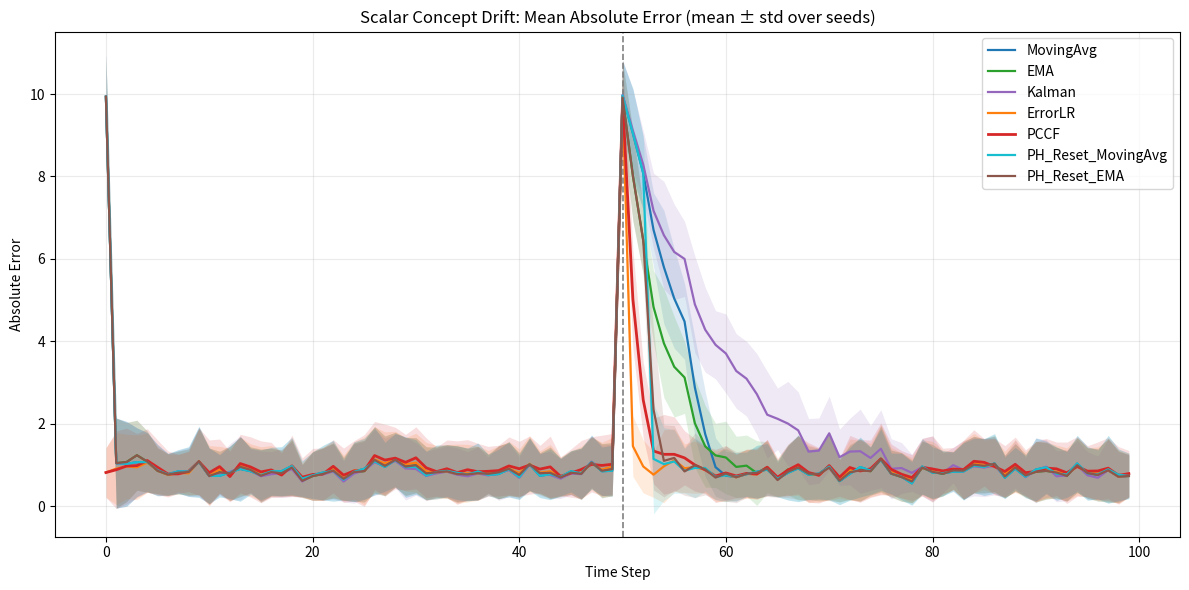
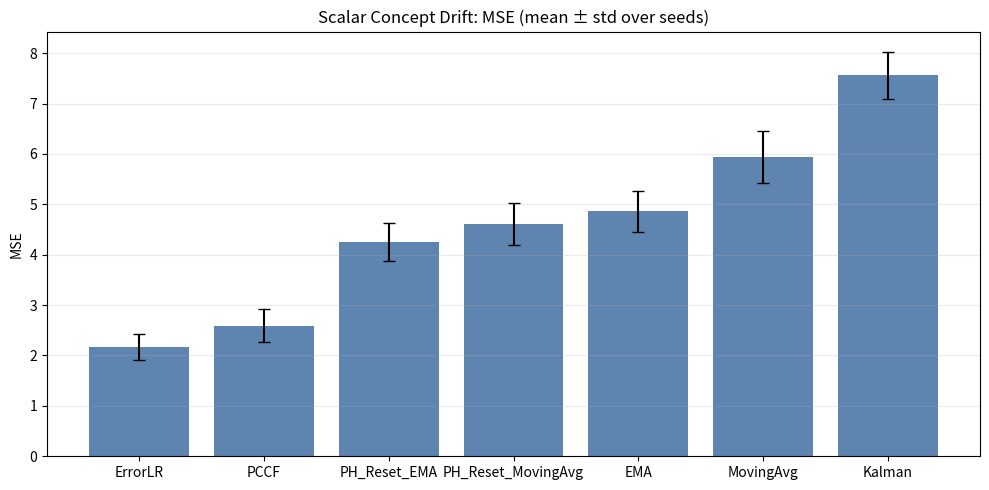
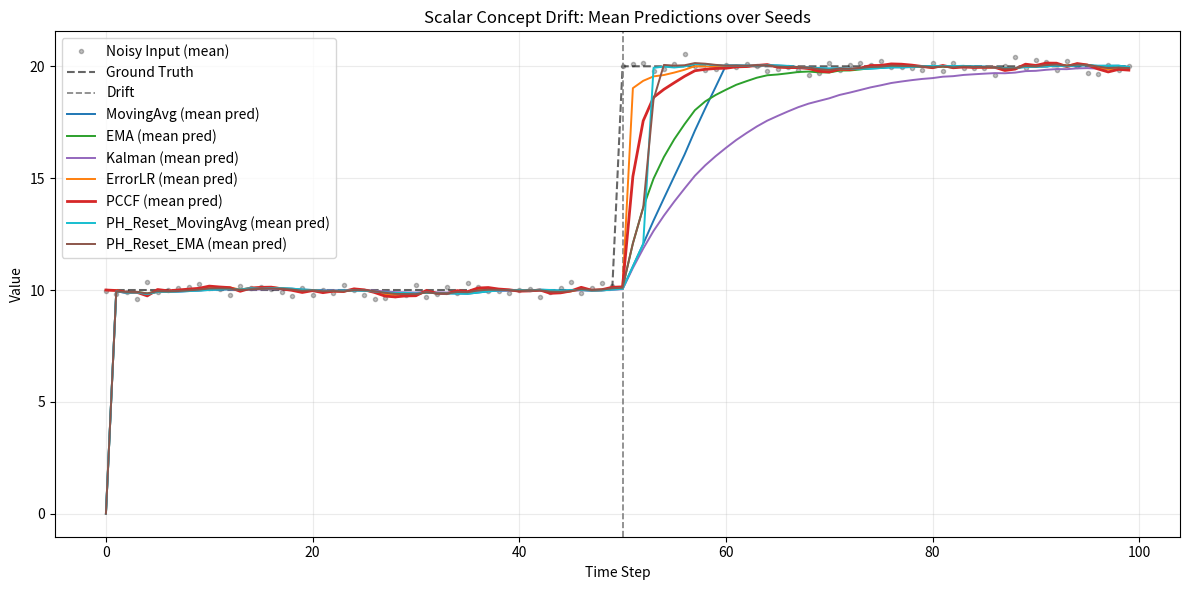
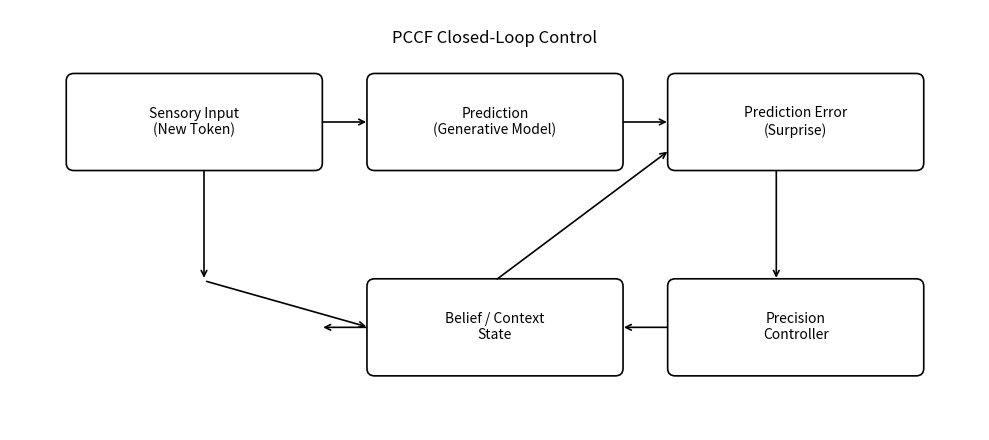

These figures' Python source, in order:
import numpy as np
import matplotlib.pyplot as plt
import pandas as pd
import argparse
from dataclasses import dataclass
from typing import Dict, List, Tuple, Optional

# 设置随机种子以保证可复现性
np.random.seed(42)

class StandardPredictor:
    """
    标准预测器：模拟传统的固定上下文窗口模型。
    使用简单的加权移动平均（类似固定Attention）进行预测。
    """
    def __init__(self, window_size=5):
        self.window_size = window_size
        self.history = []

    def update(self, value):
        self.history.append(value)
        if len(self.history) > self.window_size:
            self.history.pop(0)

    def predict(self):
        if not self.history:
            return 0
        # 简单假设：预测下一个值是最近几个值的线性趋势或平均
        # 这里使用简单的移动平均作为基准
        return np.mean(self.history)

class ExponentialMovingAveragePredictor:
    def __init__(self, alpha=0.2, initial_value=0.0):
        self.alpha = float(alpha)
        self.value = float(initial_value)
        self.has_value = False

    def update(self, value):
        value = float(value)
        if not self.has_value:
            self.value = value
            self.has_value = True
            return
        self.value = self.alpha * value + (1.0 - self.alpha) * self.value

    def predict(self):
        return self.value if self.has_value else 0.0

class KalmanFilter1DPredictor:
    def __init__(self, x0=0.0, p0=1.0, q=1e-2, r=1.0):
        self.x = float(x0)
        self.p = float(p0)
        self.q = float(q)
        self.r = float(r)
        self.has_value = False

    def predict(self):
        return self.x if self.has_value else 0.0

    def update(self, z):
        z = float(z)
        if not self.has_value:
            self.x = z
            self.p = 1.0
            self.has_value = True
            return
        self.p = self.p + self.q
        k = self.p / (self.p + self.r)
        self.x = self.x + k * (z - self.x)
        self.p = (1.0 - k) * self.p

class ErrorAdaptiveLRPredictor:
    def __init__(self, initial_belief=0.0, learning_rate_base=0.1, gain_scale=1.0, lr_min=0.01, lr_max=0.9):
        self.belief = float(initial_belief)
        self.lr_base = float(learning_rate_base)
        self.gain_scale = float(gain_scale)
        self.lr_min = float(lr_min)
        self.lr_max = float(lr_max)

    def predict(self):
        return self.belief

    def update(self, sensory_input):
        prediction = self.predict()
        prediction_error = float(sensory_input - prediction)
        adaptive_lr = self.lr_base * (1.0 + self.gain_scale * abs(prediction_error))
        adaptive_lr = float(np.clip(adaptive_lr, self.lr_min, self.lr_max))
        self.belief = self.belief + adaptive_lr * prediction_error
        return prediction_error, adaptive_lr

class PageHinkley:
    def __init__(self, delta=0.01, threshold=20.0):
        self.delta = float(delta)
        self.threshold = float(threshold)
        self.reset()

    def reset(self):
        self.t = 0
        self.mean = 0.0
        self.cum = 0.0
        self.min_cum = 0.0

    def update(self, x: float) -> bool:
        x = float(x)
        self.t += 1
        self.mean += (x - self.mean) / float(self.t)
        self.cum += x - self.mean - self.delta
        self.min_cum = min(self.min_cum, self.cum)
        return (self.cum - self.min_cum) > self.threshold

class DriftResetWrapper:
    def __init__(self, name: str, model_factory, detector: PageHinkley):
        self.name = name
        self.model_factory = model_factory
        self.detector = detector
        self.model = self.model_factory()

    def reset(self):
        self.detector.reset()
        self.model = self.model_factory()

    def predict(self):
        return self.model.predict()

    def update_with_pred(self, value: float, pred: float):
        err = abs(float(value) - float(pred))
        drift = self.detector.update(err)
        if drift:
            self.reset()
        self.model.update(value)

class PCCFPredictor:
    """
    PCCF 预测器：模拟基于预测编码和自由能原理的模型。
    核心机制：
    1. 动态精度权重 (Precision Weighting)：根据预测误差调整对历史（先验）的依赖。
    2. 贝叶斯更新：后验 = 先验 * 似然 (这里简化为加权更新)。
    """
    def __init__(
        self,
        initial_belief=0,
        learning_rate_base=0.1,
        gain_scale=4.0,
        lr_min=0.01,
        lr_max=0.9,
        precision_alpha=0.05,
        precision_init_var=1.0,
        precision_eps=1e-6,
    ):
        self.belief = float(initial_belief) # 内部模型/先验信念
        self.precision = 1.0
        self.lr_base = float(learning_rate_base)
        self.gain_scale = float(gain_scale)
        self.lr_min = float(lr_min)
        self.lr_max = float(lr_max)
        self.precision_alpha = float(precision_alpha)
        self.precision_var = float(precision_init_var)
        self.precision_eps = float(precision_eps)
        self.history_errors = []

    def predict(self):
        return self.belief

    def update(self, sensory_input):
        """
        根据感官输入 (sensory_input) 更新内部信念。
        PCCF 核心：Surprise (预测误差) 驱动的学习率调整。
        """
        prediction = self.predict()
        prediction_error = sensory_input - prediction
        
        squared_error = float(prediction_error ** 2)
        self.history_errors.append(squared_error)

        # 动态调整：
        # 如果误差很大 (Surprise high)，则 Kalman Gain (学习率) 变大，快速适应新数据
        # 这里的公式模拟卡尔曼滤波或贝叶斯更新中的精度加权
        # 假设感官噪声固定，模型不确定性随误差增加
        
        normalized_surprise = squared_error / (self.precision_var + self.precision_eps)
        adaptive_lr = self.lr_base * (1.0 + self.gain_scale * np.tanh(normalized_surprise))
        adaptive_lr = float(np.clip(adaptive_lr, self.lr_min, self.lr_max)) # 限制范围
        self.precision_var = (1.0 - self.precision_alpha) * self.precision_var + self.precision_alpha * squared_error

        # 更新信念：Belief_new = Belief_old + K * Error
        self.belief = self.belief + adaptive_lr * float(prediction_error)
        
        return prediction_error, adaptive_lr

def generate_data(n_steps=100, seed=42):
    """
    生成具有概念漂移 (Concept Drift) 的数据序列。
    0-50步：常数 10 (加噪声)
    50-100步：突变为 20 (加噪声)
    这模拟了环境规则的变化，测试模型打破“执着”（旧先验）的能力。
    """
    rng = np.random.default_rng(int(seed))
    data = []
    ground_truth = []
    for t in range(n_steps):
        noise = rng.normal(0, 1)
        if t < 50:
            val = 10
        else:
            val = 20
        
        ground_truth.append(val)
        data.append(val + noise)
    return data, ground_truth

@dataclass(frozen=True)
class ScalarRunResult:
    step: np.ndarray
    input_values: np.ndarray
    ground_truth: np.ndarray
    predictions: Dict[str, np.ndarray]
    abs_errors: Dict[str, np.ndarray]
    extra: Dict[str, np.ndarray]

def _recovery_steps(abs_error: np.ndarray, drift_idx: int, threshold: float, consecutive: int) -> int:
    n = abs_error.shape[0]
    if drift_idx >= n:
        return 0
    for i in range(drift_idx, n - consecutive + 1):
        if np.all(abs_error[i:i+consecutive] < threshold):
            return int(i - drift_idx)
    return int(n - drift_idx)

def run_single_seed(
    seed: int,
    steps: int = 100,
    drift_idx: int = 50,
    window_size: int = 10,
    ema_alpha: float = 0.2,
    kf_q: float = 1e-2,
    kf_r: float = 1.0,
    pccf_initial_belief: float = 10.0,
    pccf_lr_base: float = 0.1,
    pccf_gain_scale: float = 4.0,
    pccf_precision_alpha: float = 0.05,
    errlr_gain_scale: float = 1.0,
    ph_delta: float = 0.01,
    ph_threshold: float = 20.0,
) -> ScalarRunResult:
    data, ground_truth = generate_data(n_steps=steps, seed=seed)
    data = np.asarray(data, dtype=float)
    ground_truth = np.asarray(ground_truth, dtype=float)
    step = np.arange(steps, dtype=int)

    models = {
        "MovingAvg": StandardPredictor(window_size=window_size),
        "EMA": ExponentialMovingAveragePredictor(alpha=ema_alpha),
        "Kalman": KalmanFilter1DPredictor(q=kf_q, r=kf_r),
        "ErrorLR": ErrorAdaptiveLRPredictor(
            initial_belief=pccf_initial_belief,
            learning_rate_base=pccf_lr_base,
            gain_scale=errlr_gain_scale,
        ),
        "PCCF": PCCFPredictor(
            initial_belief=pccf_initial_belief,
            learning_rate_base=pccf_lr_base,
            gain_scale=pccf_gain_scale,
            precision_alpha=pccf_precision_alpha,
        ),
        "PH_Reset_MovingAvg": DriftResetWrapper(
            "PH_Reset_MovingAvg",
            lambda: StandardPredictor(window_size=window_size),
            PageHinkley(delta=ph_delta, threshold=ph_threshold),
        ),
        "PH_Reset_EMA": DriftResetWrapper(
            "PH_Reset_EMA",
            lambda: ExponentialMovingAveragePredictor(alpha=ema_alpha),
            PageHinkley(delta=ph_delta, threshold=ph_threshold),
        ),
    }

    preds: Dict[str, List[float]] = {k: [] for k in models.keys()}
    abs_errs: Dict[str, List[float]] = {k: [] for k in models.keys()}
    pccf_lr: List[float] = []
    errlr_lr: List[float] = []

    for t in range(steps):
        val = float(data[t])

        for name, model in models.items():
            pred = float(model.predict())
            preds[name].append(pred)
            abs_errs[name].append(abs(val - pred))

            if hasattr(model, "update_with_pred"):
                model.update_with_pred(val, pred)
            elif name == "PCCF":
                _, lr = model.update(val)
                pccf_lr.append(float(lr))
            elif name == "ErrorLR":
                _, lr = model.update(val)
                errlr_lr.append(float(lr))
            else:
                model.update(val)

    predictions_np = {k: np.asarray(v, dtype=float) for k, v in preds.items()}
    abs_errors_np = {k: np.asarray(v, dtype=float) for k, v in abs_errs.items()}
    extra = {
        "PCCF_lr": np.asarray(pccf_lr, dtype=float),
        "ErrorLR_lr": np.asarray(errlr_lr, dtype=float),
    }
    return ScalarRunResult(
        step=step,
        input_values=data,
        ground_truth=ground_truth,
        predictions=predictions_np,
        abs_errors=abs_errors_np,
        extra=extra,
    )

def _save_architecture_figure(path_base: str = "pccf_architecture"):
    import matplotlib.patches as patches

    fig = plt.figure(figsize=(10, 4.5))
    ax = fig.add_subplot(111)
    ax.set_axis_off()
    ax.set_xlim(0, 10)
    ax.set_ylim(0, 4.5)

    def box(x, y, w, h, text):
        rect = patches.FancyBboxPatch(
            (x, y),
            w,
            h,
            boxstyle="round,pad=0.02,rounding_size=0.08",
            linewidth=1.2,
            edgecolor="black",
            facecolor="white",
        )
        ax.add_patch(rect)
        ax.text(x + w / 2, y + h / 2, text, ha="center", va="center", fontsize=10)

    box(0.6, 2.8, 2.6, 1.0, "Sensory Input\n(New Token)")
    box(3.7, 2.8, 2.6, 1.0, "Prediction\n(Generative Model)")
    box(6.8, 2.8, 2.6, 1.0, "Prediction Error\n(Surprise)")
    box(6.8, 0.6, 2.6, 1.0, "Precision\nController")
    box(3.7, 0.6, 2.6, 1.0, "Belief / Context\nState")

    def arrow(x1, y1, x2, y2):
        ax.annotate(
            "",
            xy=(x2, y2),
            xytext=(x1, y1),
            arrowprops=dict(arrowstyle="->", lw=1.2, color="black"),
        )

    arrow(3.2, 3.3, 3.7, 3.3)
    arrow(6.3, 3.3, 6.8, 3.3)
    arrow(7.9, 2.8, 7.9, 1.6)
    arrow(6.8, 1.1, 6.3, 1.1)
    arrow(3.7, 1.1, 3.2, 1.1)
    arrow(2.0, 2.8, 2.0, 1.6)
    arrow(2.0, 1.6, 3.7, 1.1)
    arrow(5.0, 1.6, 6.8, 3.0)

    ax.text(5.0, 4.2, "PCCF Closed-Loop Control", ha="center", va="center", fontsize=12)

    fig.tight_layout()
    fig.savefig(f"{path_base}.png", dpi=200)
    fig.savefig(f"{path_base}.svg")
    plt.close(fig)

def _paired_permutation_pvalue(a: np.ndarray, b: np.ndarray, n_perm: int = 20000, seed: int = 0) -> float:
    a = np.asarray(a, dtype=float)
    b = np.asarray(b, dtype=float)
    diff = a - b
    observed = float(np.mean(diff))
    rng = np.random.default_rng(int(seed))
    signs = rng.choice([-1.0, 1.0], size=(n_perm, diff.shape[0]), replace=True)
    perm_means = np.mean(signs * diff[None, :], axis=1)
    p = (np.sum(np.abs(perm_means) >= abs(observed)) + 1.0) / (float(n_perm) + 1.0)
    return float(p)

def _write_significance_csv(
    out_path: str,
    per_seed_metric: Dict[str, np.ndarray],
    reference: str,
    n_perm: int,
    seed: int,
):
    rows = []
    ref = per_seed_metric[reference]
    for name, values in per_seed_metric.items():
        if name == reference:
            continue
        p = _paired_permutation_pvalue(ref, values, n_perm=n_perm, seed=seed)
        rows.append(
            {
                "Reference": reference,
                "ComparedTo": name,
                "Mean(reference)": float(np.mean(ref)),
                "Mean(compared)": float(np.mean(values)),
                "MeanDiff(reference-compared)": float(np.mean(ref - values)),
                "PermutationPValue(two-sided)": float(p),
                "N": int(ref.shape[0]),
                "NPerm": int(n_perm),
            }
        )
    pd.DataFrame(rows).to_csv(out_path, index=False)

def run_multiseed(
    n_seeds: int = 30,
    seed_offset: int = 0,
    steps: int = 100,
    drift_idx: int = 50,
    recovery_threshold: float = 2.0,
    recovery_consecutive: int = 3,
    window_size: int = 10,
    ema_alpha: float = 0.2,
    kf_q: float = 1e-2,
    kf_r: float = 1.0,
    pccf_initial_belief: float = 10.0,
    pccf_lr_base: float = 0.1,
    pccf_gain_scale: float = 4.0,
    pccf_precision_alpha: float = 0.05,
    errlr_gain_scale: float = 1.0,
    ph_delta: float = 0.01,
    ph_threshold: float = 20.0,
    do_significance: bool = True,
    do_sensitivity: bool = True,
    n_perm: int = 20000,
    out_prefix: str = "pccf_scalar_multiseed",
) -> Tuple[pd.DataFrame, Dict[str, np.ndarray]]:
    seeds = [seed_offset + i for i in range(n_seeds)]
    first = run_single_seed(
        seed=seeds[0],
        steps=steps,
        drift_idx=drift_idx,
        window_size=window_size,
        ema_alpha=ema_alpha,
        kf_q=kf_q,
        kf_r=kf_r,
        pccf_initial_belief=pccf_initial_belief,
        pccf_lr_base=pccf_lr_base,
        pccf_gain_scale=pccf_gain_scale,
        pccf_precision_alpha=pccf_precision_alpha,
        errlr_gain_scale=errlr_gain_scale,
        ph_delta=ph_delta,
        ph_threshold=ph_threshold,
    )
    model_names = list(first.predictions.keys())

    abs_errors = {name: np.zeros((n_seeds, steps), dtype=float) for name in model_names}
    predictions = {name: np.zeros((n_seeds, steps), dtype=float) for name in model_names}
    inputs = np.zeros((n_seeds, steps), dtype=float)
    ground_truth = first.ground_truth.copy()

    for i, s in enumerate(seeds):
        res = run_single_seed(
            seed=s,
            steps=steps,
            drift_idx=drift_idx,
            window_size=window_size,
            ema_alpha=ema_alpha,
            kf_q=kf_q,
            kf_r=kf_r,
            pccf_initial_belief=pccf_initial_belief,
            pccf_lr_base=pccf_lr_base,
            pccf_gain_scale=pccf_gain_scale,
            pccf_precision_alpha=pccf_precision_alpha,
            errlr_gain_scale=errlr_gain_scale,
            ph_delta=ph_delta,
            ph_threshold=ph_threshold,
        )
        inputs[i, :] = res.input_values
        for name in model_names:
            abs_errors[name][i, :] = res.abs_errors[name]
            predictions[name][i, :] = res.predictions[name]

    rows = []
    for name in model_names:
        mse_all = np.mean(abs_errors[name] ** 2, axis=1)
        mse_post = np.mean(abs_errors[name][:, drift_idx:] ** 2, axis=1)
        rec = np.asarray(
            [
                _recovery_steps(abs_errors[name][i], drift_idx, recovery_threshold, recovery_consecutive)
                for i in range(n_seeds)
            ],
            dtype=float,
        )
        rows.append(
            {
                "Model": name,
                "MSE_mean": float(np.mean(mse_all)),
                "MSE_std": float(np.std(mse_all, ddof=1)) if n_seeds > 1 else 0.0,
                "PostDriftMSE_mean": float(np.mean(mse_post)),
                "PostDriftMSE_std": float(np.std(mse_post, ddof=1)) if n_seeds > 1 else 0.0,
                "RecoverySteps_mean": float(np.mean(rec)),
                "RecoverySteps_std": float(np.std(rec, ddof=1)) if n_seeds > 1 else 0.0,
            }
        )
    summary = pd.DataFrame(rows).sort_values(by="MSE_mean", ascending=True).reset_index(drop=True)

    step = np.arange(steps, dtype=int)
    mean_abs_err = {name: np.mean(abs_errors[name], axis=0) for name in model_names}
    std_abs_err = {name: np.std(abs_errors[name], axis=0, ddof=1) if n_seeds > 1 else np.zeros(steps) for name in model_names}

    fig = plt.figure(figsize=(12, 6))
    ax = fig.add_subplot(111)
    ax.axvline(x=drift_idx, color="gray", linestyle="--", linewidth=1.2)
    ax.set_title("Scalar Concept Drift: Mean Absolute Error (mean ± std over seeds)")
    ax.set_xlabel("Time Step")
    ax.set_ylabel("Absolute Error")
    colors = {
        "MovingAvg": "#1f77b4",
        "EMA": "#2ca02c",
        "Kalman": "#9467bd",
        "ErrorLR": "#ff7f0e",
        "PCCF": "#d62728",
        "PH_Reset_MovingAvg": "#17becf",
        "PH_Reset_EMA": "#8c564b",
    }
    for name in model_names:
        c = colors.get(name, None)
        ax.plot(step, mean_abs_err[name], label=name, linewidth=2.0 if name == "PCCF" else 1.6, color=c)
        ax.fill_between(
            step,
            mean_abs_err[name] - std_abs_err[name],
            mean_abs_err[name] + std_abs_err[name],
            alpha=0.15,
            color=c,
            linewidth=0,
        )
    ax.grid(True, alpha=0.25)
    ax.legend()
    fig.tight_layout()
    fig.savefig(f"{out_prefix}_mae_band.png", dpi=200)
    fig.savefig(f"{out_prefix}_mae_band.svg")
    plt.close(fig)

    fig = plt.figure(figsize=(10, 5))
    ax = fig.add_subplot(111)
    xs = np.arange(len(summary))
    ax.bar(
        xs,
        summary["MSE_mean"].to_numpy(),
        yerr=summary["MSE_std"].to_numpy(),
        capsize=4,
        color="#4c78a8",
        alpha=0.9,
    )
    ax.set_xticks(xs)
    ax.set_xticklabels(summary["Model"].tolist())
    ax.set_title("Scalar Concept Drift: MSE (mean ± std over seeds)")
    ax.set_ylabel("MSE")
    ax.grid(True, axis="y", alpha=0.25)
    fig.tight_layout()
    fig.savefig(f"{out_prefix}_mse_bar.png", dpi=200)
    fig.savefig(f"{out_prefix}_mse_bar.svg")
    plt.close(fig)

    fig = plt.figure(figsize=(12, 6))
    ax = fig.add_subplot(111)
    ax.plot(step, np.mean(inputs, axis=0), "k.", alpha=0.25, label="Noisy Input (mean)")
    ax.plot(step, ground_truth, "k--", alpha=0.6, label="Ground Truth")
    ax.axvline(x=drift_idx, color="gray", linestyle="--", linewidth=1.2, label="Drift")
    for name in model_names:
        c = colors.get(name, None)
        ax.plot(step, np.mean(predictions[name], axis=0), label=f"{name} (mean pred)", color=c, linewidth=2.0 if name == "PCCF" else 1.4)
    ax.set_title("Scalar Concept Drift: Mean Predictions over Seeds")
    ax.set_xlabel("Time Step")
    ax.set_ylabel("Value")
    ax.grid(True, alpha=0.25)
    ax.legend()
    fig.tight_layout()
    fig.savefig(f"{out_prefix}_pred_mean.png", dpi=200)
    fig.savefig(f"{out_prefix}_pred_mean.svg")
    plt.close(fig)

    summary.to_csv(f"{out_prefix}_summary.csv", index=False)

    if do_significance:
        mse_per_seed = {name: np.mean(abs_errors[name] ** 2, axis=1) for name in model_names}
        rec_per_seed = {
            name: np.asarray(
                [
                    _recovery_steps(abs_errors[name][i], drift_idx, recovery_threshold, recovery_consecutive)
                    for i in range(n_seeds)
                ],
                dtype=float,
            )
            for name in model_names
        }
        _write_significance_csv(
            f"{out_prefix}_pvalues_mse.csv",
            per_seed_metric=mse_per_seed,
            reference="PCCF",
            n_perm=n_perm,
            seed=0,
        )
        _write_significance_csv(
            f"{out_prefix}_pvalues_recovery.csv",
            per_seed_metric=rec_per_seed,
            reference="PCCF",
            n_perm=n_perm,
            seed=1,
        )

    if do_sensitivity:
        thresholds = [1.5, 2.0, 2.5]
        consecutives = [1, 3, 5]
        rows = []
        mse_per_seed = {name: np.mean(abs_errors[name] ** 2, axis=1) for name in model_names}
        for thr in thresholds:
            for cons in consecutives:
                rec_per_seed = {
                    name: np.asarray(
                        [
                            _recovery_steps(abs_errors[name][i], drift_idx, thr, cons)
                            for i in range(n_seeds)
                        ],
                        dtype=float,
                    )
                    for name in model_names
                }
                for name in model_names:
                    rows.append(
                        {
                            "Threshold": float(thr),
                            "Consecutive": int(cons),
                            "Model": name,
                            "RecoverySteps_mean": float(np.mean(rec_per_seed[name])),
                            "RecoverySteps_std": float(np.std(rec_per_seed[name], ddof=1)) if n_seeds > 1 else 0.0,
                            "MSE_mean": float(np.mean(mse_per_seed[name])),
                            "NSeeds": int(n_seeds),
                        }
                    )
        pd.DataFrame(rows).to_csv(f"{out_prefix}_recovery_sensitivity.csv", index=False)

    _save_architecture_figure("pccf_architecture")

    payload = {
        "inputs": inputs,
        "ground_truth": ground_truth,
        **{f"abs_errors_{k}": v for k, v in abs_errors.items()},
    }
    return summary, payload

def run_experiment_single(seed: int = 42):
    steps = 100
    data, ground_truth = generate_data(steps, seed=seed)
    std_model = StandardPredictor(window_size=10)
    pccf_model = PCCFPredictor(initial_belief=10, learning_rate_base=0.1)

    results = {
        "step": [],
        "input": [],
        "std_pred": [],
        "pccf_pred": [],
        "std_error": [],
        "pccf_error": [],
        "pccf_lr": [],
    }

    print(f"{'Step':<5} | {'Input':<8} | {'Std Pred':<10} | {'PCCF Pred':<10} | {'Std Err':<10} | {'PCCF Err':<10}")
    print("-" * 70)

    for t in range(steps):
        val = float(data[t])
        pred_std = float(std_model.predict())
        std_model.update(val)
        err_std = abs(val - pred_std)

        pred_pccf = float(pccf_model.predict())
        pccf_err_raw, pccf_lr = pccf_model.update(val)
        err_pccf = abs(float(pccf_err_raw))

        results["step"].append(t)
        results["input"].append(val)
        results["std_pred"].append(pred_std)
        results["pccf_pred"].append(pred_pccf)
        results["std_error"].append(err_std)
        results["pccf_error"].append(err_pccf)
        results["pccf_lr"].append(float(pccf_lr))

        if t % 10 == 0 or (t >= 48 and t <= 55):
            print(f"{t:<5} | {val:<8.2f} | {pred_std:<10.2f} | {pred_pccf:<10.2f} | {err_std:<10.2f} | {err_pccf:<10.2f}")

    df = pd.DataFrame(results)
    mse_std = float(np.mean(df["std_error"] ** 2))
    mse_pccf = float(np.mean(df["pccf_error"] ** 2))

    drift_idx = 50
    recovery_std = _recovery_steps(df["std_error"].to_numpy(), drift_idx, threshold=2.0, consecutive=1)
    recovery_pccf = _recovery_steps(df["pccf_error"].to_numpy(), drift_idx, threshold=2.0, consecutive=1)

    print("\n" + "=" * 30)
    print("Experiment Results Summary")
    print("=" * 30)
    print(f"MSE (Standard): {mse_std:.4f}")
    print(f"MSE (PCCF):     {mse_pccf:.4f}")
    print(f"Improvement:    {((mse_std - mse_pccf) / mse_std) * 100:.2f}%")
    print("-" * 30)
    print("Recovery Steps after Drift (Step 50):")
    print(f"Standard Model: {recovery_std} steps")
    print(f"PCCF Model:     {recovery_pccf} steps")
    print("=" * 30)

    plt.figure(figsize=(12, 6))
    plt.plot(df["step"], df["input"], "k.", alpha=0.3, label="Sensory Input (Noisy)")
    plt.plot(df["step"], ground_truth, "k--", alpha=0.5, label="True Reality")
    plt.plot(df["step"], df["std_pred"], "b-", label="Standard Model (Fixed Window)")
    plt.plot(df["step"], df["pccf_pred"], "r-", linewidth=2, label="PCCF Model (Dynamic Precision)")
    plt.axvline(x=50, color="g", linestyle=":", label="Concept Drift (Environment Change)")
    plt.title("PCCF Verification: Adaptation to Concept Drift (Single Seed)")
    plt.xlabel("Time Step")
    plt.ylabel("Value")
    plt.legend()
    plt.grid(True, alpha=0.3)
    plt.tight_layout()
    plt.savefig("pccf_verification_plot.png", dpi=200)
    plt.savefig("pccf_verification_plot.svg")
    plt.close()
    print("Plot saved to pccf_verification_plot.png")

if __name__ == "__main__":
    parser = argparse.ArgumentParser()
    parser.add_argument("--mode", choices=["single", "multiseed"], default="multiseed")
    parser.add_argument("--seed", type=int, default=42)
    parser.add_argument("--n-seeds", type=int, default=30)
    parser.add_argument("--seed-offset", type=int, default=0)
    parser.add_argument("--out-prefix", type=str, default="pccf_scalar_multiseed")
    parser.add_argument("--window-size", type=int, default=10)
    parser.add_argument("--ema-alpha", type=float, default=0.2)
    parser.add_argument("--kf-q", type=float, default=1e-2)
    parser.add_argument("--kf-r", type=float, default=1.0)
    parser.add_argument("--pccf-lr-base", type=float, default=0.1)
    parser.add_argument("--pccf-gain-scale", type=float, default=4.0)
    parser.add_argument("--pccf-precision-alpha", type=float, default=0.05)
    parser.add_argument("--errlr-gain-scale", type=float, default=1.0)
    parser.add_argument("--ph-delta", type=float, default=0.01)
    parser.add_argument("--ph-threshold", type=float, default=20.0)
    parser.add_argument("--no-significance", action="store_true")
    parser.add_argument("--no-sensitivity", action="store_true")
    parser.add_argument("--n-perm", type=int, default=20000)
    args = parser.parse_args()

    if args.mode == "single":
        run_experiment_single(seed=args.seed)
    else:
        summary, _ = run_multiseed(
            n_seeds=args.n_seeds,
            seed_offset=args.seed_offset,
            window_size=args.window_size,
            ema_alpha=args.ema_alpha,
            kf_q=args.kf_q,
            kf_r=args.kf_r,
            pccf_lr_base=args.pccf_lr_base,
            pccf_gain_scale=args.pccf_gain_scale,
            pccf_precision_alpha=args.pccf_precision_alpha,
            errlr_gain_scale=args.errlr_gain_scale,
            ph_delta=args.ph_delta,
            ph_threshold=args.ph_threshold,
            do_significance=(not args.no_significance),
            do_sensitivity=(not args.no_sensitivity),
            n_perm=args.n_perm,
            out_prefix=args.out_prefix,
        )
        pd.set_option("display.max_columns", 20)
        pd.set_option("display.width", 140)
        print(summary.to_string(index=False))
